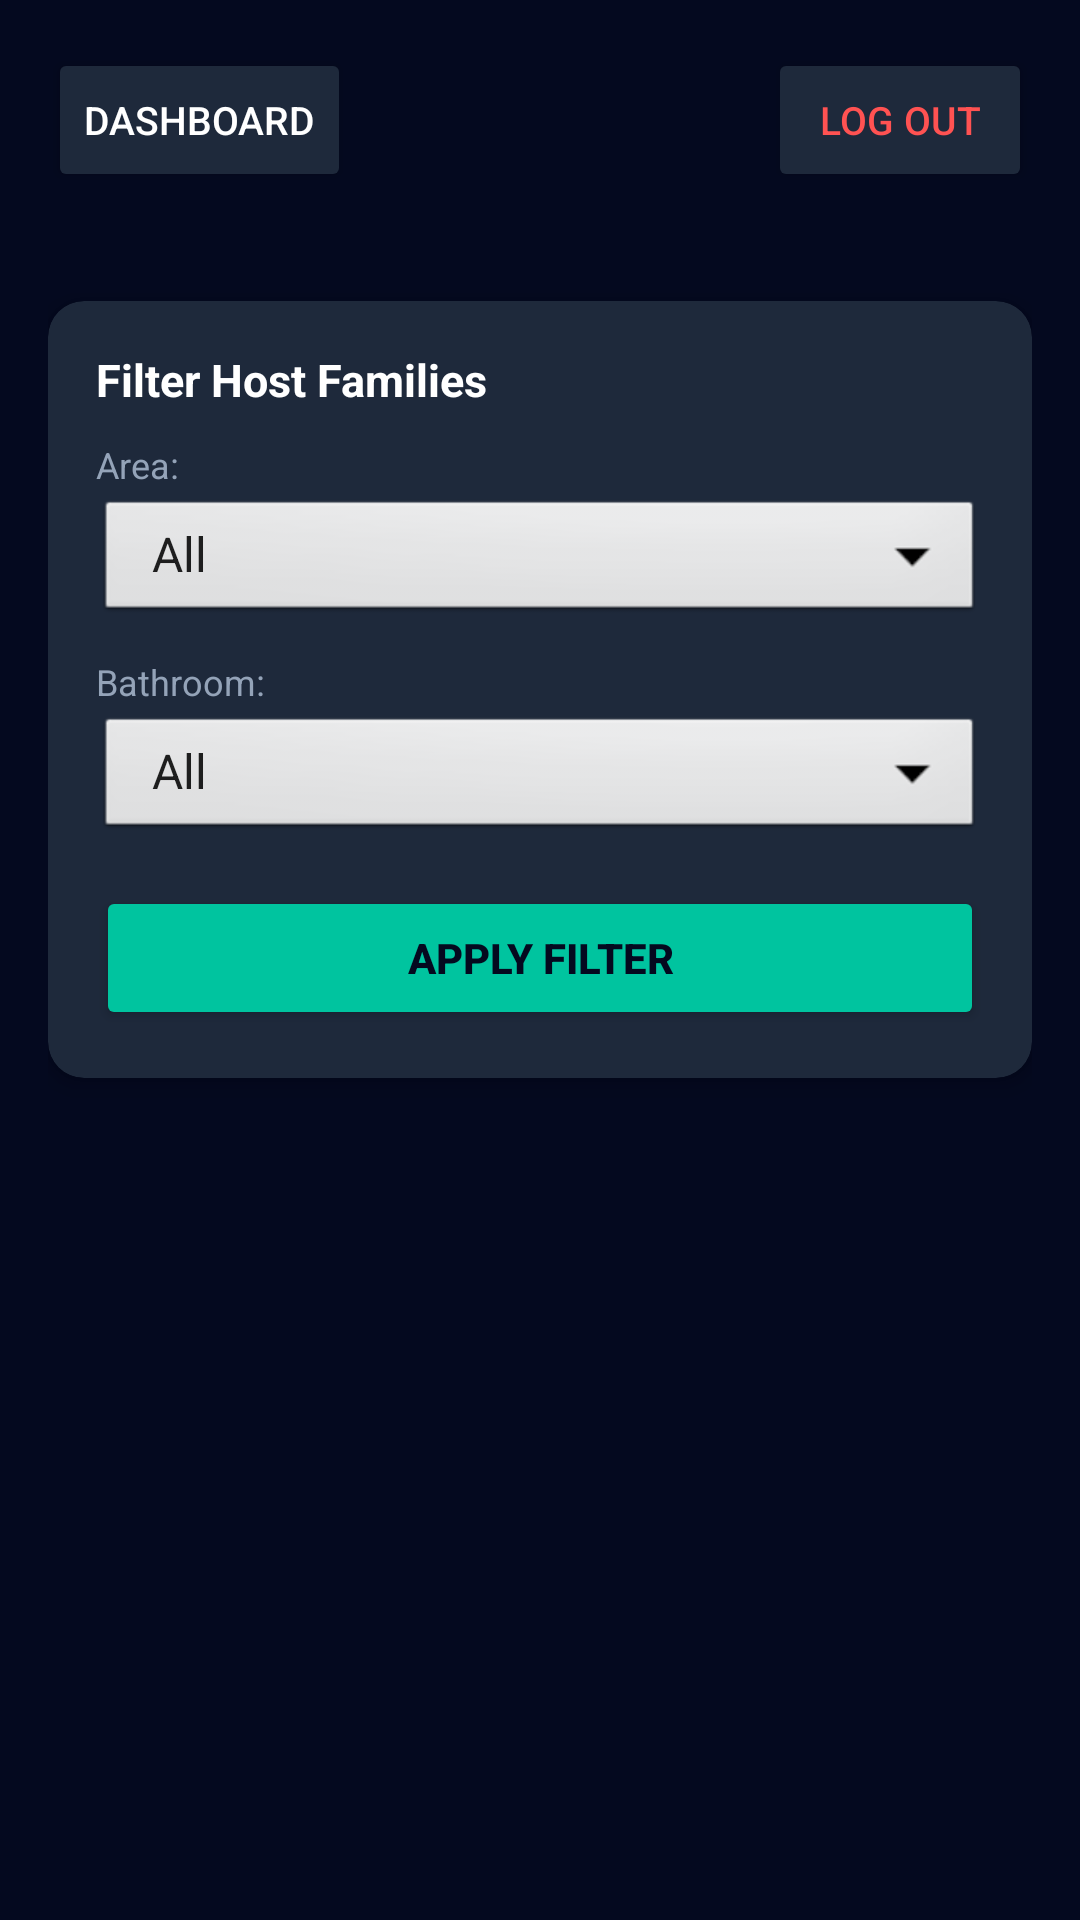

Layout XML and referenced resources for this Android screen:
<!-- AndroidManifest.xml: activity theme Theme.SBA_Application -->
<!-- res/layout/activity_main.xml -->
<?xml version="1.0" encoding="utf-8"?>
<androidx.constraintlayout.widget.ConstraintLayout
    xmlns:android="http://schemas.android.com/apk/res/android"
    xmlns:app="http://schemas.android.com/apk/res-auto"
    xmlns:tools="http://schemas.android.com/tools"
    android:layout_width="match_parent"
    android:layout_height="match_parent"
    android:background="@color/sba_dark_navy"
    android:padding="16dp"
    tools:context=".MainActivity"
    tools:ignore="HardcodedText">

    
    <Button
        android:id="@+id/ReturnBtn"
        android:layout_width="wrap_content"
        android:layout_height="48dp"
        android:backgroundTint="@color/sba_card_bg"
        android:text="Dashboard"
        android:textColor="@color/text_white"
        android:textSize="13sp"
        app:cornerRadius="8dp"
        app:layout_constraintStart_toStartOf="parent"
        app:layout_constraintTop_toTopOf="parent" />

    <Button
        android:id="@+id/logout"
        android:layout_width="wrap_content"
        android:layout_height="48dp"
        android:backgroundTint="@color/sba_card_bg"
        android:text="Log Out"
        android:textColor="@color/sba_logo_coral"
        android:textSize="13sp"
        app:cornerRadius="8dp"
        app:layout_constraintEnd_toEndOf="parent"
        app:layout_constraintTop_toTopOf="parent"
        app:strokeColor="@color/sba_logo_coral"
        app:strokeWidth="1dp" />

    
    <TextView
        android:id="@+id/user_details"
        android:layout_width="0dp"
        android:layout_height="wrap_content"
        android:layout_marginTop="8dp"
        android:textColor="@color/text_muted"
        android:textSize="12sp"
        app:layout_constraintEnd_toEndOf="parent"
        app:layout_constraintStart_toStartOf="parent"
        app:layout_constraintTop_toBottomOf="@id/ReturnBtn"
        tools:text="Logged in as: user@example.com" />

    
    <androidx.cardview.widget.CardView
        android:id="@+id/cardFilterContainer"
        android:layout_width="match_parent"
        android:layout_height="wrap_content"
        android:layout_marginTop="12dp"
        app:cardBackgroundColor="@color/sba_card_bg"
        app:cardCornerRadius="12dp"
        app:cardElevation="4dp"
        app:layout_constraintEnd_toEndOf="parent"
        app:layout_constraintStart_toStartOf="parent"
        app:layout_constraintTop_toBottomOf="@id/user_details">

        <LinearLayout
            android:layout_width="match_parent"
            android:layout_height="wrap_content"
            android:orientation="vertical"
            android:padding="16dp">

            <TextView
                android:id="@+id/hosts"
                android:layout_width="wrap_content"
                android:layout_height="wrap_content"
                android:text="Filter Host Families"
                android:textColor="@color/text_white"
                android:textSize="15sp"
                android:textStyle="bold" />

            
            <TextView
                android:id="@+id/AreaFilLabel"
                android:layout_width="wrap_content"
                android:layout_height="wrap_content"
                android:layout_marginTop="10dp"
                android:text="Area:"
                android:textColor="@color/text_muted"
                android:textSize="12sp" />

            <Spinner
                android:id="@+id/spinnerArea"
                android:layout_width="match_parent"
                android:layout_height="44dp"
                android:layout_marginTop="2dp"
                android:background="@android:drawable/btn_dropdown"
                android:entries="@array/areas_array" />

            
            <TextView
                android:id="@+id/BathroomFilLabel"
                android:layout_width="wrap_content"
                android:layout_height="wrap_content"
                android:layout_marginTop="10dp"
                android:text="Bathroom:"
                android:textColor="@color/text_muted"
                android:textSize="12sp" />

            <Spinner
                android:id="@+id/spinnerBathroom"
                android:layout_width="match_parent"
                android:layout_height="44dp"
                android:layout_marginTop="2dp"
                android:background="@android:drawable/btn_dropdown"
                android:entries="@array/bathroom_array" />

            
            <Button
                android:id="@+id/buttonFilter"
                android:layout_width="match_parent"
                android:layout_height="48dp"
                android:layout_marginTop="14dp"
                android:backgroundTint="@color/sba_teal_accent"
                android:text="Apply Filter"
                android:textColor="@color/sba_dark_navy"
                android:textSize="14sp"
                android:textStyle="bold"
                app:cornerRadius="8dp" />

        </LinearLayout>
    </androidx.cardview.widget.CardView>

    
    <androidx.recyclerview.widget.RecyclerView
        android:id="@+id/my_recycler_view"
        android:layout_width="match_parent"
        android:layout_height="0dp"
        android:layout_marginTop="12dp"
        android:clipToPadding="false"
        android:textColor="@color/text_white"
        android:textSize="24sp"
        android:textStyle="bold"
        app:layout_constraintBottom_toBottomOf="parent"
        app:layout_constraintEnd_toEndOf="parent"
        app:layout_constraintStart_toStartOf="parent"
        app:layout_constraintTop_toBottomOf="@id/cardFilterContainer" />

</androidx.constraintlayout.widget.ConstraintLayout>
<!-- resources referenced by this layout -->
<resources>
  <string-array name="areas_array">
          <item>All</item>
          <item>Hout Bay</item>
          <item>Cape Town</item>
          <item>Stellenbosh</item>
          <item>Table View</item>
          <item>Other Area</item>
      </string-array>
  <string-array name="bathroom_array">
          <item>All</item>
          <item>Shared</item>
          <item>Private</item>
      </string-array>
  <color name="sba_card_bg">#1E293B</color>
  <color name="sba_dark_navy">#04091F</color>
  <color name="sba_logo_coral">#FF5252</color>
  <color name="sba_teal_accent">#00C49F</color>
  <color name="text_muted">#94A3B8</color>
  <color name="text_white">#FFFFFF</color>
  <style name="Theme.SBA_Application" parent="Theme.MaterialComponents.DayNight.NoActionBar">
          
          <item name="colorPrimary">@color/sba_teal_accent</item>
          <item name="colorPrimaryVariant">@color/sba_teal_dark</item>
          <item name="colorOnPrimary">@color/sba_dark_navy</item>
  
          
          <item name="android:windowBackground">@color/sba_dark_navy</item>
          <item name="colorSurface">@color/sba_card_bg</item>
  
          
          <item name="android:statusBarColor">@color/sba_dark_navy</item>
      </style>
  <color name="sba_teal_dark">#008A70</color>
</resources>
